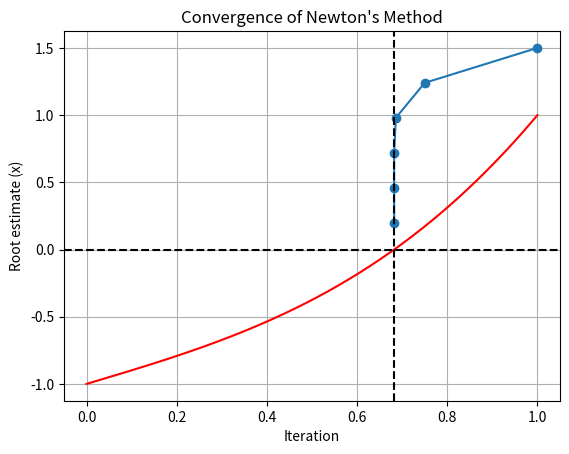

Generate this figure with matplotlib:
from matplotlib import pyplot as plt
import numpy as np
def f(x):
    return x**3 + x - 1

def df(x):
    return 3*x**2 + 1

x0 = 1.0
tol = 1e-5

x = np.linspace(0, 1, 300)
y = f(x)
plt.plot(x, y, color='red')

roots = [x0]
 
while True: 
    x1 = x0 - f(x0)/df(x0)
    roots.append(x1)
    
    if abs(x1 - x0) < tol:
        break
        
    x0 = x1

xc = roots[-1]

print(xc)   

plt.plot(roots, np.linspace(1.5, 0.2, len(roots)), marker='o') 
plt.axvline(x=xc, linestyle='dashed', color='black')
plt.axhline(y=0, linestyle='dashed', color='black')
plt.xlabel('Iteration')
  
plt.ylabel('Root estimate (x)')   
plt.title("Convergence of Newton's Method") 
plt.grid(True)
plt.show()
